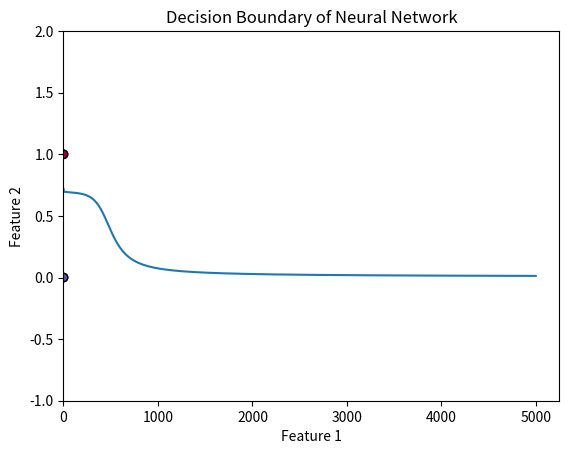

The matplotlib source for this figure:
import numpy as np
import matplotlib.pyplot as plt

class NeuralNetwork:
    def __init__(self, input_size, hidden_size, output_size, learning_rate=0.5, decay_rate=0.001):
        self.learning_rate = learning_rate  # Initial learning rate
        self.initial_lr = learning_rate  # Store initial learning rate for decay
        self.decay_rate = decay_rate  # Decay rate for adaptive learning
        
        # Initialize weights and biases with small random values
        self.weights_input_hidden = np.random.uniform(-1, 1, (input_size, hidden_size))  # Weights for input to hidden layer
        self.bias_hidden = np.zeros((1, hidden_size))  # Bias for hidden layer
        self.weights_hidden_output = np.random.uniform(-1, 1, (hidden_size, output_size))  # Weights for hidden to output layer
        self.bias_output = np.zeros((1, output_size))  # Bias for output layer
    
    def sigmoid(self, z):
        return 1 / (1 + np.exp(-z))  # Sigmoid activation function
    
    def sigmoid_derivative(self, z):
        return z * (1 - z)  # Derivative of sigmoid function
    
    def forward_propagation(self, X):
        self.hidden_layer_input = np.dot(X, self.weights_input_hidden) + self.bias_hidden  # Compute hidden layer input
        self.hidden_layer_output = self.sigmoid(self.hidden_layer_input)  # Apply activation function
        self.output_layer_input = np.dot(self.hidden_layer_output, self.weights_hidden_output) + self.bias_output  # Compute output layer input
        self.output_layer_output = self.sigmoid(self.output_layer_input)  # Apply activation function
        return self.output_layer_output  # Return final output
    
    def compute_loss(self, Y, predictions):
        m = Y.shape[0]  # Number of training examples
        return -np.sum(Y * np.log(predictions) + (1 - Y) * np.log(1 - predictions)) / m  # Binary cross-entropy loss
    
    def backward_propagation(self, X, Y):
        m = X.shape[0]  # Number of training examples
        
        # Compute gradients for output layer
        output_error = self.output_layer_output - Y  # Derivative of loss w.r.t output activation
        output_gradient_weights = np.dot(self.hidden_layer_output.T, output_error) / m  # Gradient of hidden-output weights
        output_gradient_bias = np.sum(output_error, axis=0, keepdims=True) / m  # Gradient of output bias
        
        # Compute gradients for hidden layer
        hidden_error = np.dot(output_error, self.weights_hidden_output.T) * self.sigmoid_derivative(self.hidden_layer_output)  # Backpropagation to hidden layer
        hidden_gradient_weights = np.dot(X.T, hidden_error) / m  # Gradient of input-hidden weights
        hidden_gradient_bias = np.sum(hidden_error, axis=0, keepdims=True) / m  # Gradient of hidden bias
        
        # Update weights and biases using gradient descent
        self.weights_input_hidden -= self.learning_rate * hidden_gradient_weights
        self.bias_hidden -= self.learning_rate * hidden_gradient_bias
        self.weights_hidden_output -= self.learning_rate * output_gradient_weights
        self.bias_output -= self.learning_rate * output_gradient_bias
    
    def train(self, X, Y, epochs=5000):
        losses = []  # Store loss values for visualization
        for epoch in range(epochs):
            self.learning_rate = self.initial_lr / (1 + self.decay_rate * epoch)  # Adaptive learning rate
            predictions = self.forward_propagation(X)  # Forward pass
            loss = self.compute_loss(Y, predictions)  # Compute loss
            self.backward_propagation(X, Y)  # Backward pass (gradient descent)
            losses.append(loss)  # Store loss for visualization
            
            # Print loss every 100 epochs
            if epoch % 100 == 0:
                print(f"Epoch {epoch}: Loss = {loss}")
        
        # Plot loss curve to visualize training progress
        plt.plot(range(epochs), losses)
        plt.xlabel("Epochs")
        plt.ylabel("Loss")
        plt.title("Loss Curve for Training")
        plt.show()
    
    def predict(self, X):
        predictions = self.forward_propagation(X)  # Perform forward propagation
        return (predictions > 0.5).astype(int)  # Convert probabilities to binary output
    
    def accuracy(self, X, Y):
        predictions = self.predict(X)  # Get predictions
        return np.mean(predictions == Y) * 100  # Compute accuracy
    
    def visualize_decision_boundary(self, X, Y):
        x_min, x_max = X[:, 0].min() - 1, X[:, 0].max() + 1
        y_min, y_max = X[:, 1].min() - 1, X[:, 1].max() + 1
        xx, yy = np.meshgrid(np.linspace(x_min, x_max, 100), np.linspace(y_min, y_max, 100))
        grid = np.c_[xx.ravel(), yy.ravel()]
        preds = self.predict(grid).reshape(xx.shape)
        
        plt.contourf(xx, yy, preds, alpha=0.3, cmap=plt.cm.Spectral)
        plt.scatter(X[:, 0], X[:, 1], c=Y[:, 0], cmap=plt.cm.Spectral, edgecolors='k')
        plt.xlabel("Feature 1")
        plt.ylabel("Feature 2")
        plt.title("Decision Boundary of Neural Network")
        plt.show()

if __name__ == "__main__":
    np.random.seed(42)  # Set seed for reproducibility
    
    # XOR gate dataset (non-linearly separable problem)
    X_train = np.array([[0, 0], [0, 1], [1, 0], [1, 1]])  # Input data
    Y_train = np.array([[0], [1], [1], [0]])  # Expected output
    
    # Initialize neural network with 2 input neurons, 4 hidden neurons, and 1 output neuron
    nn = NeuralNetwork(input_size=2, hidden_size=4, output_size=1, learning_rate=0.5, decay_rate=0.001)
    
    # Train the neural network
    nn.train(X_train, Y_train, epochs=5000)
    
    # Make predictions on the training data
    predictions = nn.predict(X_train)
    print("Predictions:", predictions)  # Display predicted outputs
    
    # Calculate accuracy
    accuracy = nn.accuracy(X_train, Y_train)
    print(f"Training Accuracy: {accuracy:.2f}%")
    
    # Visualize decision boundary
    nn.visualize_decision_boundary(X_train, Y_train)
